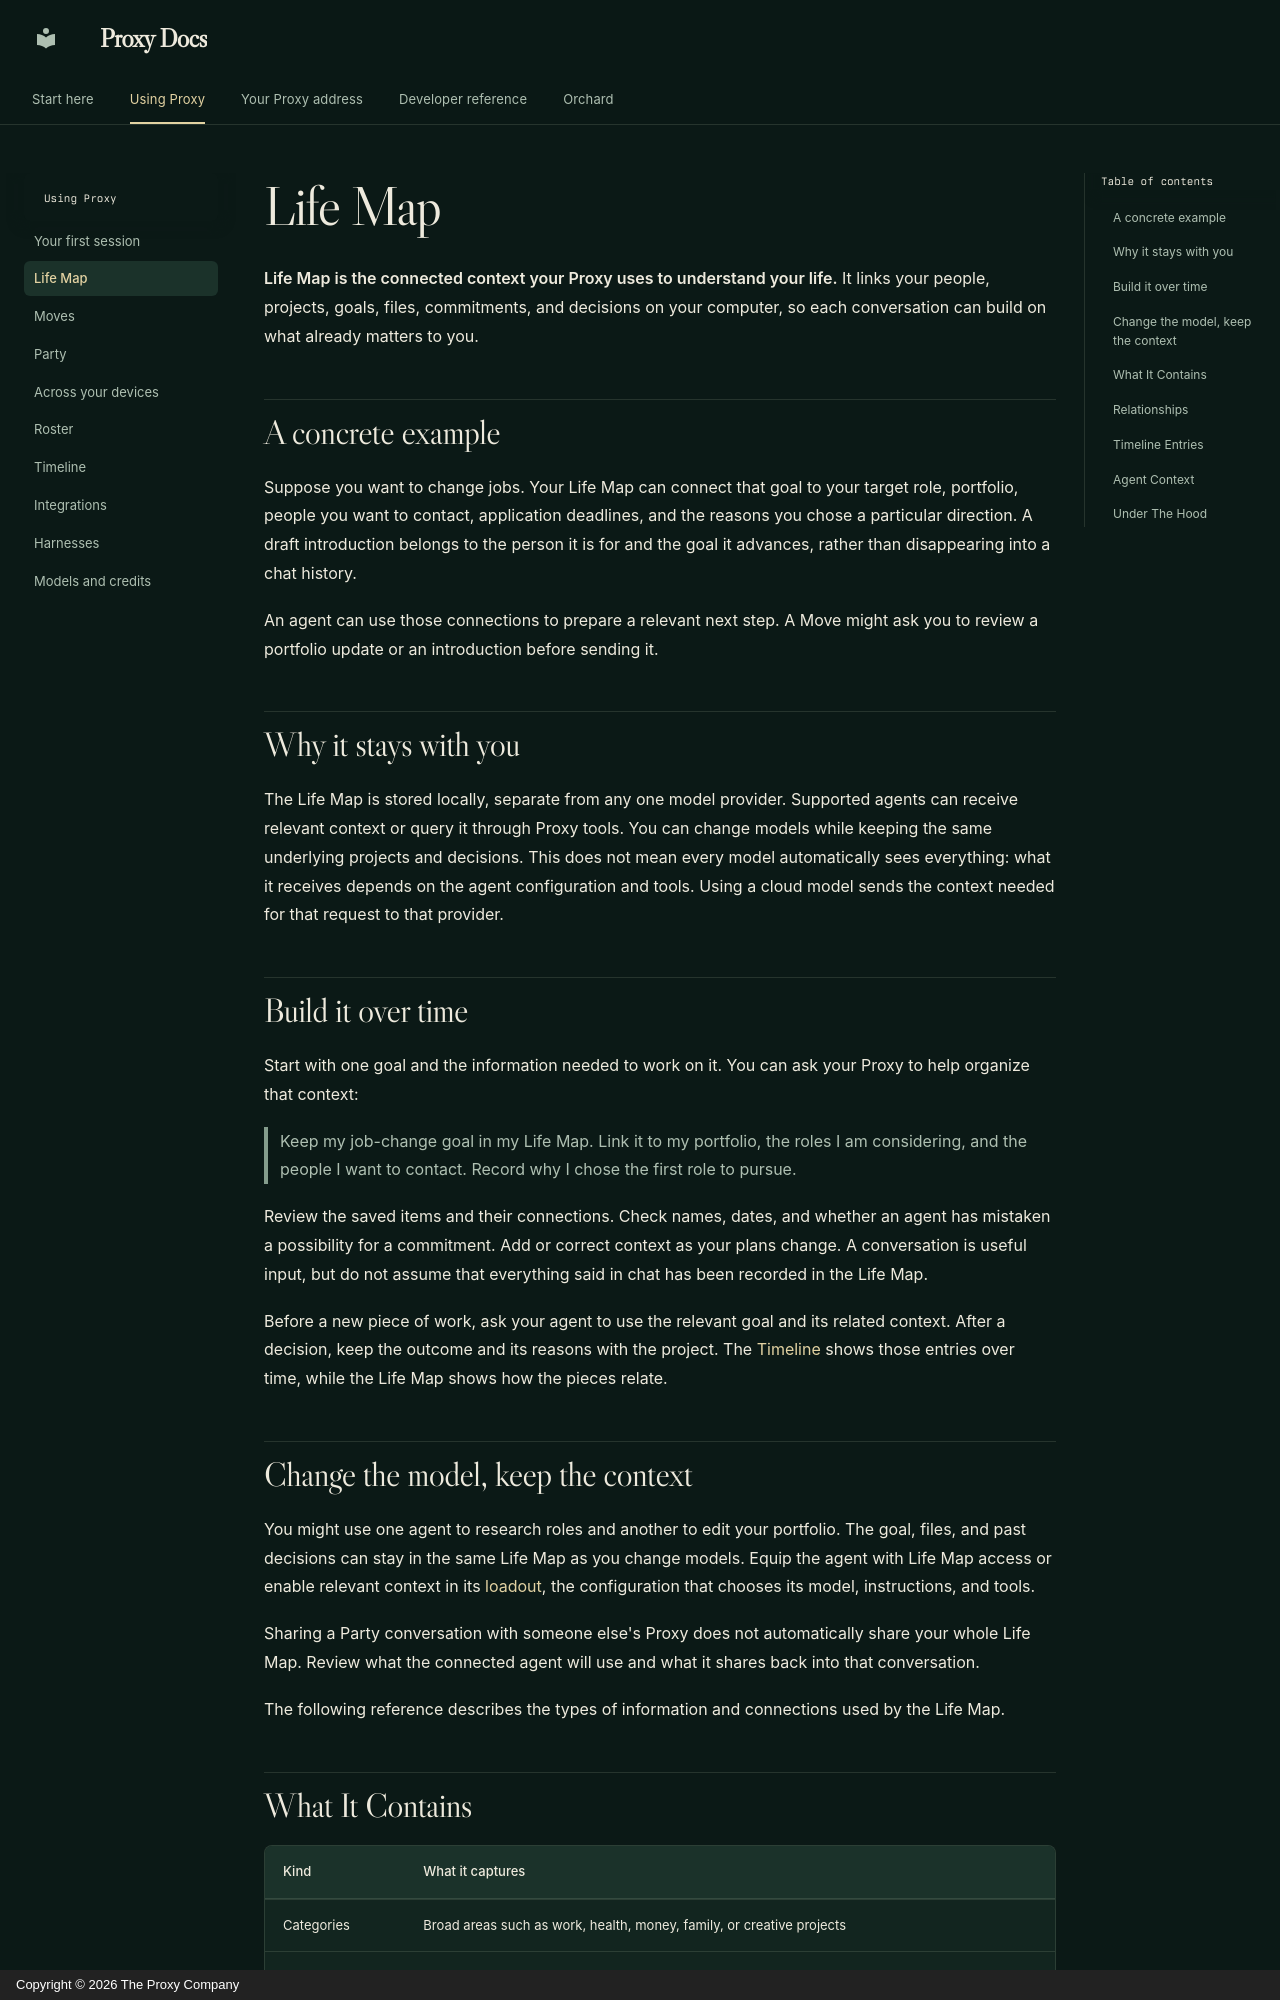

repository: TheProxyCompany/proxy-technical-docs · page: proxy/life-map/index.html · generator: mkdocs · copyright: Copyright © 2026 The Proxy Company

# Life Map

**Life Map is the connected context your Proxy uses to understand your life.**
It links your people, projects, goals, files, commitments, and decisions on your
computer, so each conversation can build on what already matters to you.

## A concrete example

Suppose you want to change jobs. Your Life Map can connect that goal to your
target role, portfolio, people you want to contact, application deadlines, and
the reasons you chose a particular direction. A draft introduction belongs to
the person it is for and the goal it advances, rather than disappearing into a
chat history.

An agent can use those connections to prepare a relevant next step. A Move
might ask you to review a portfolio update or an introduction before sending it.

## Why it stays with you

The Life Map is stored locally, separate from any one model provider. Supported
agents can receive relevant context or query it through Proxy tools. You can
change models while keeping the same underlying projects and decisions.
This does not mean every model automatically sees everything: what it receives
depends on the agent configuration and tools. Using a cloud model sends the
context needed for that request to that provider.

## Build it over time

Start with one goal and the information needed to work on it. You can ask
your Proxy to help organize that context:

> Keep my job-change goal in my Life Map. Link it to my portfolio, the roles
> I am considering, and the people I want to contact. Record why I chose the
> first role to pursue.

Review the saved items and their connections. Check names, dates, and whether
an agent has mistaken a possibility for a commitment. Add or correct context
as your plans change. A conversation is useful input, but do not assume that
everything said in chat has been recorded in the Life Map.

Before a new piece of work, ask your agent to use the relevant goal and its
related context. After a decision, keep the outcome and its reasons with the
project. The [Timeline](timeline.md) shows those entries over time, while the
Life Map shows how the pieces relate.
